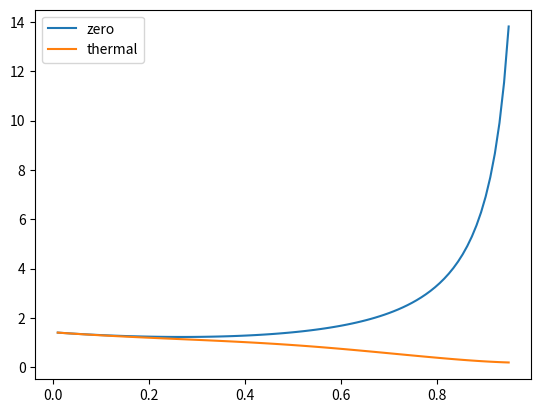

Reproduce this figure in Python.
import numpy as np
from numpy import linspace, sqrt

import matplotlib.pyplot as plt

z=linspace(0,0.95,100)
right=0.5*(z - 1)**2/z   #N
deltasq= (0.707106781186548*sqrt(0.5*z**2 + 1.0*z + 0.5)*abs((z - 1)/z))**2
left=(0.707106781186547*(z - 1)**2/(z*sqrt(0.5*z**2 + 1.0*z + 0.5)*abs((z - 1)/z)))**2


nu=1.2
right2=0.5*nu*z + 0.5*nu/z -1
left2=(1.41421356237309*nu*(z*(0.5*z - 1.0) + 0.5)*abs(z)/(z*sqrt(0.5*nu**2*z**4 + 0.5*nu**2 - z**2)))**2

sub_zero=  1.0*z*(z**2 - z + 1)/(sqrt(0.5*z**4 - z**2 + 0.5)*abs(z))
sub_thermal= 0.666666666666667*z*(0.25*nu**2*z**4 - 0.25*nu**2*z**3 + 0.25*nu**2*z**2 - 0.25*nu**2*z + 0.25*nu**2 - 0.5*nu*z**3 + 0.5*nu*z**2 - 0.5*nu*z + 0.25*z**2)/(sqrt((-(0.25*nu + z*(0.25*nu*z - 0.5))*(0.333333333333333*nu**2*z**4 + 0.333333333333333*nu**2*z**2 + 0.333333333333333*nu**2 - 1.0*nu*z**3 - 1.0*nu*z + 1.0*z**2)**2 + (0.5*nu + z*(0.5*nu*z - 1))**2*(0.166666666666667*nu**3*z**6 + 0.166666666666667*nu**3*z**4 + 0.166666666666667*nu**3*z**2 + 0.166666666666667*nu**3 - 0.555555555555556*nu**2*z**5 - 0.555555555555556*nu**2*z**3 - 0.555555555555556*nu**2*z + 0.666666666666667*nu*z**4 + 0.666666666666667*nu*z**2 - 0.333333333333333*z**3))/((0.25*nu + z*(0.25*nu*z - 0.5))*(0.5*nu + z*(0.5*nu*z - 1))**2))*(0.25*nu + z*(0.25*nu*z - 0.5))*abs(z))

plt.plot(z,sub_zero)
plt.plot(z,sub_thermal)

plt.legend(['zero','thermal'])
plt.show()